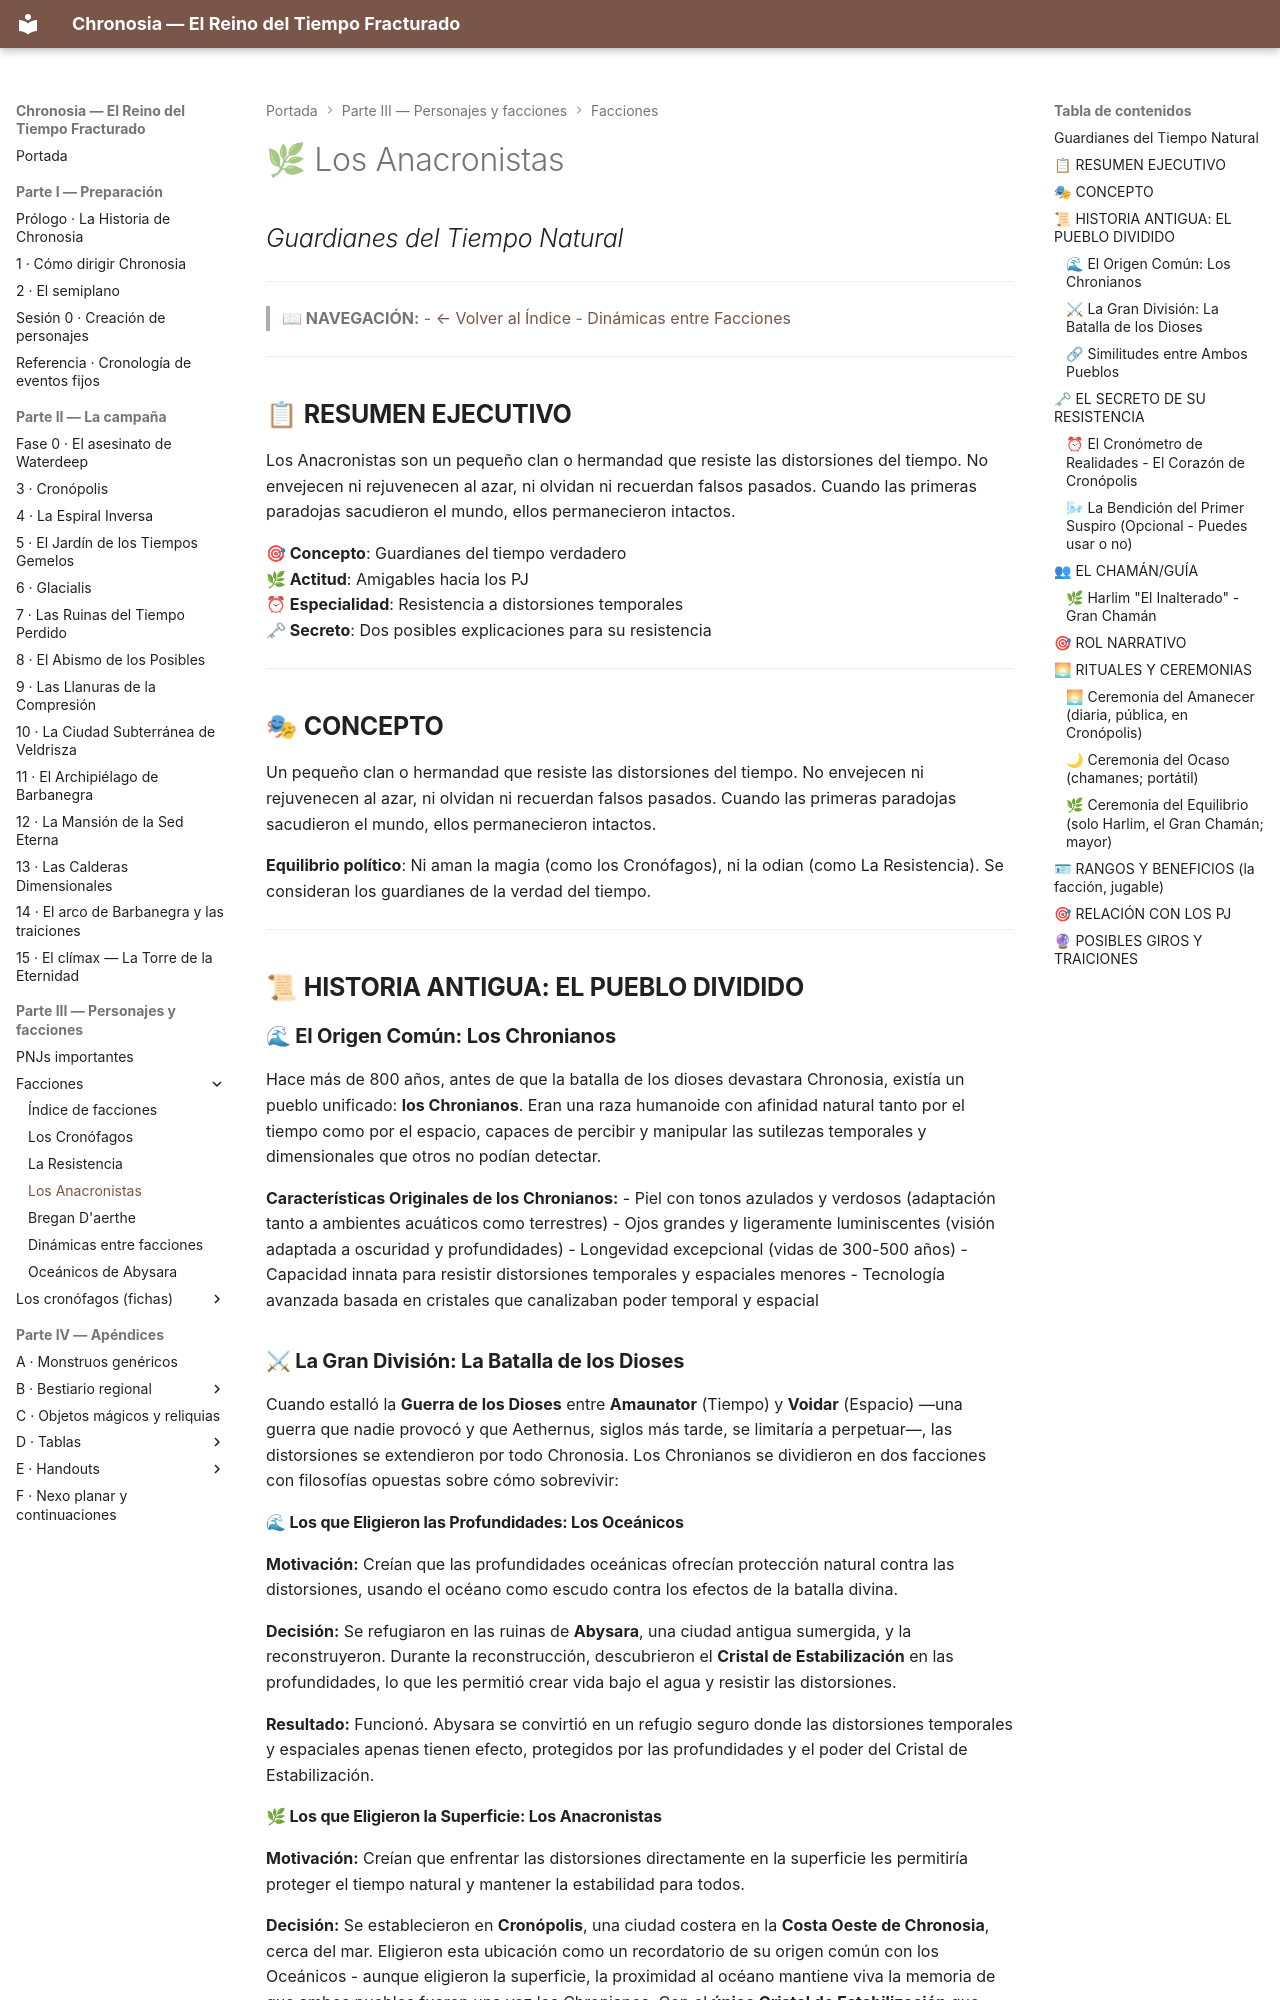

repository: asantolaria/dnd-campaign-chronosia · page: 02_Guia_DM/02_Facciones/03_Anacronistas/index.html · generator: mkdocs

# 🌿 Los Anacronistas
## *Guardianes del Tiempo Natural*

---

> **📖 NAVEGACIÓN:**
> - [← Volver al Índice](./00_Indice_Facciones.md)
> - [Dinámicas entre Facciones](./06_Dinamicas_Entre_Facciones.md)

---

## 📋 **RESUMEN EJECUTIVO**

Los Anacronistas son un pequeño clan o hermandad que resiste las distorsiones del tiempo. No envejecen ni rejuvenecen al azar, ni olvidan ni recuerdan falsos pasados. Cuando las primeras paradojas sacudieron el mundo, ellos permanecieron intactos.

**🎯 Concepto**: Guardianes del tiempo verdadero  
**🌿 Actitud**: Amigables hacia los PJ  
**⏰ Especialidad**: Resistencia a distorsiones temporales  
**🗝 Secreto**: Dos posibles explicaciones para su resistencia

---

## 🎭 **CONCEPTO**

Un pequeño clan o hermandad que resiste las distorsiones del tiempo. No envejecen ni rejuvenecen al azar, ni olvidan ni recuerdan falsos pasados. Cuando las primeras paradojas sacudieron el mundo, ellos permanecieron intactos.

**Equilibrio político**: Ni aman la magia (como los Cronófagos), ni la odian (como La Resistencia). Se consideran los guardianes de la verdad del tiempo.

---

## 📜 **HISTORIA ANTIGUA: EL PUEBLO DIVIDIDO**

### **🌊 El Origen Común: Los Chronianos**

Hace más de 800 años, antes de que la batalla de los dioses devastara Chronosia, existía un pueblo unificado: **los Chronianos**. Eran una raza humanoide con afinidad natural tanto por el tiempo como por el espacio, capaces de percibir y manipular las sutilezas temporales y dimensionales que otros no podían detectar.

**Características Originales de los Chronianos:**
- Piel con tonos azulados y verdosos (adaptación tanto a ambientes acuáticos como terrestres)
- Ojos grandes y ligeramente luminiscentes (visión adaptada a oscuridad y profundidades)
- Longevidad excepcional (vidas de 300-500 años)
- Capacidad innata para resistir distorsiones temporales y espaciales menores
- Tecnología avanzada basada en cristales que canalizaban poder temporal y espacial

### **⚔ La Gran División: La Batalla de los Dioses**

Cuando estalló la **Guerra de los Dioses** entre **Amaunator** (Tiempo) y **Voidar** (Espacio) —una guerra que nadie provocó y que Aethernus, siglos más tarde, se limitaría a perpetuar—, las distorsiones se extendieron por todo Chronosia. Los Chronianos se dividieron en dos facciones con filosofías opuestas sobre cómo sobrevivir:

#### **🌊 Los que Eligieron las Profundidades: Los Oceánicos**

**Motivación:** Creían que las profundidades oceánicas ofrecían protección natural contra las distorsiones, usando el océano como escudo contra los efectos de la batalla divina.

**Decisión:** Se refugiaron en las ruinas de **Abysara**, una ciudad antigua sumergida, y la reconstruyeron. Durante la reconstrucción, descubrieron el **Cristal de Estabilización** en las profundidades, lo que les permitió crear vida bajo el agua y resistir las distorsiones.

**Resultado:** Funcionó. Abysara se convirtió en un refugio seguro donde las distorsiones temporales y espaciales apenas tienen efecto, protegidos por las profundidades y el poder del Cristal de Estabilización.
